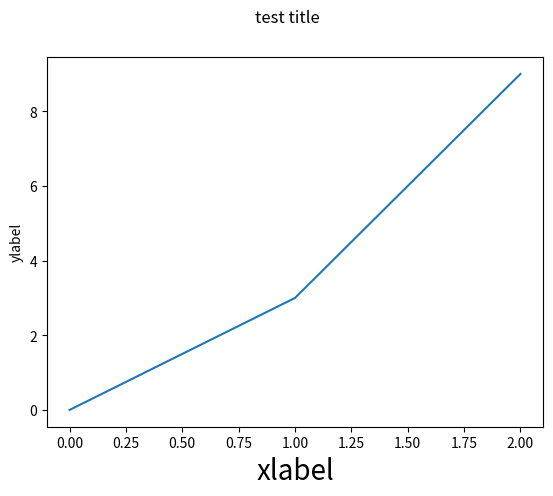

Source code (Python):
# Extracted from https://stackoverflow.com/questions/12444716/how-do-i-set-the-figure-title-and-axes-labels-font-size
import matplotlib.pyplot as plt

# set up a plot with dummy data
fig, ax = plt.subplots()
x = [0, 1, 2]
y = [0, 3, 9]
ax.plot(x,y)

# title and labels, setting initial sizes
fig.suptitle('test title', fontsize=12)
ax.set_xlabel('xlabel', fontsize=10)
ax.set_ylabel('ylabel', fontsize='medium')   # relative to plt.rcParams['font.size']

# setting label sizes after creation
ax.xaxis.label.set_size(20)
plt.draw()

